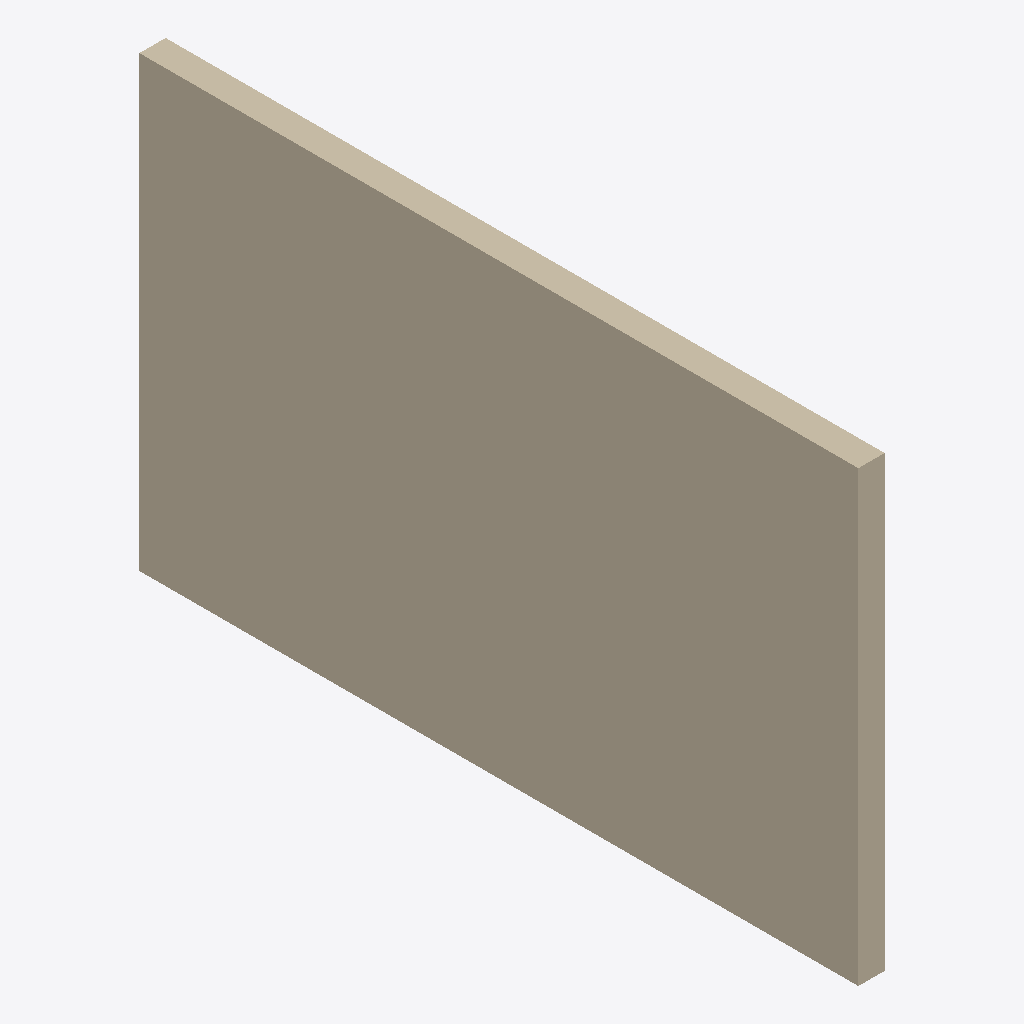
Isometric view of an IFC building model (IFC-SPF (STEP), schema IFC2X3, length unit metre), seen from the south-west, elements coloured by IFC class: 1 wall (beige).
Extent 0.2 m × 4.2 m × 2.6 m (x, y, z). Storeys (1): Default Building Storey at 0.00 m. Elements (1): 1 IfcWallStandardCase.

HEADER;
FILE_DESCRIPTION(('ViewDefinition [CoordinationView]'),'2;1');
FILE_NAME('/Users/macbook/Desktop/BIM/data/Duplex_A/IfcWallStandardCase44.ifc','2019-01-18T20:11:19-0500',('Unknown Author','info@ifctoolsproject.com'),('Unknown Organization'),'IFC Tools Project - IFC2x3 Java Toolbox','IFC2x3 Java Toolbox 2.0','Unknown Authorizer');
FILE_SCHEMA(('IFC2X3'));
ENDSEC;
DATA;
#47=IFCPROJECT('1Ry6QqImrALeimqUiEORjj',#39,'Default Project','Description of Default Project',$,$,$,(#42),#46);
#49=IFCBUILDING('3rGry7lwD5fP0qN1iOaaLA',#39,'Default Building','Description',$,#48,$,$,.ELEMENT.,$,$,$);
#50=IFCBUILDINGSTOREY('1mgW2RsKf8GAsK0UInlgEi',#39,'Default Building Storey','Description',$,#48,$,$,.ELEMENT.,$);
#1=IFCWALLSTANDARDCASE('0dxE1Sy6nDqfpDb5vIMN_Z',#2,'Basic Wall:Interior - Furring (152 mm Stud):194166',$,'Basic Wall:Interior - Furring (152 mm Stud):187795',#3,#4,'194166');
ENDSEC;
